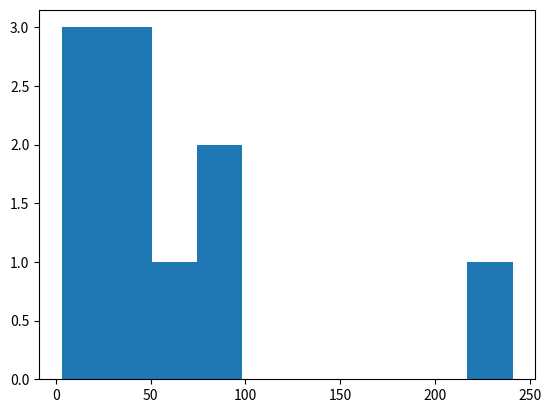

Source code (Python):
import matplotlib.pyplot as plt
import numpy as np

data = np.array([241, 3, 46, 49, 90, 87, 24, 50, 21, 56])
plt.hist(data, bins=10)
plt.show()
